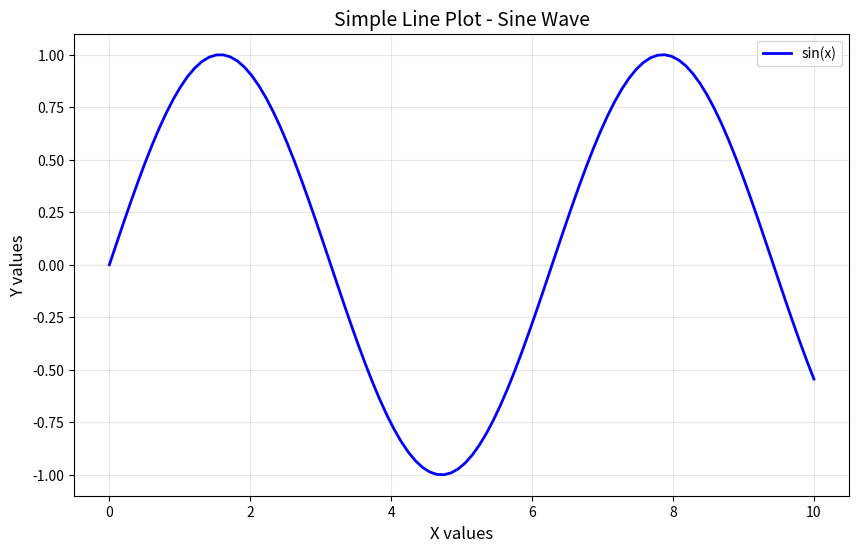
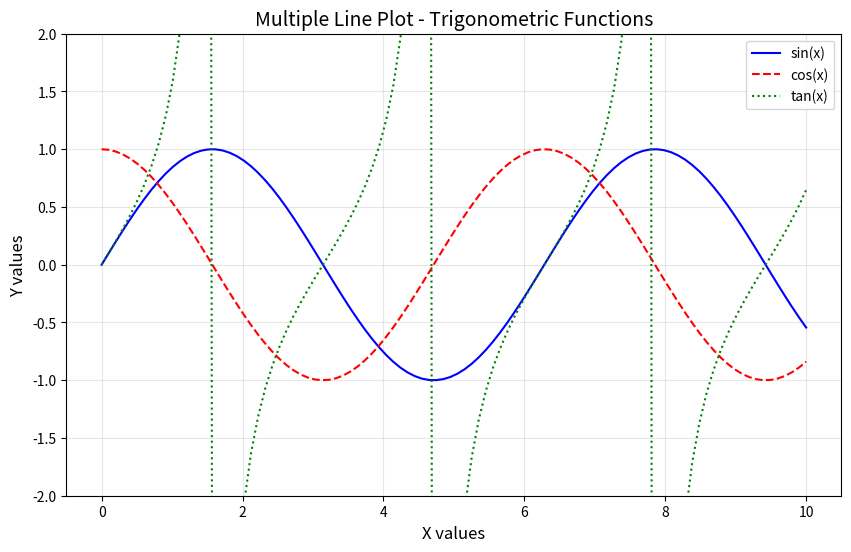
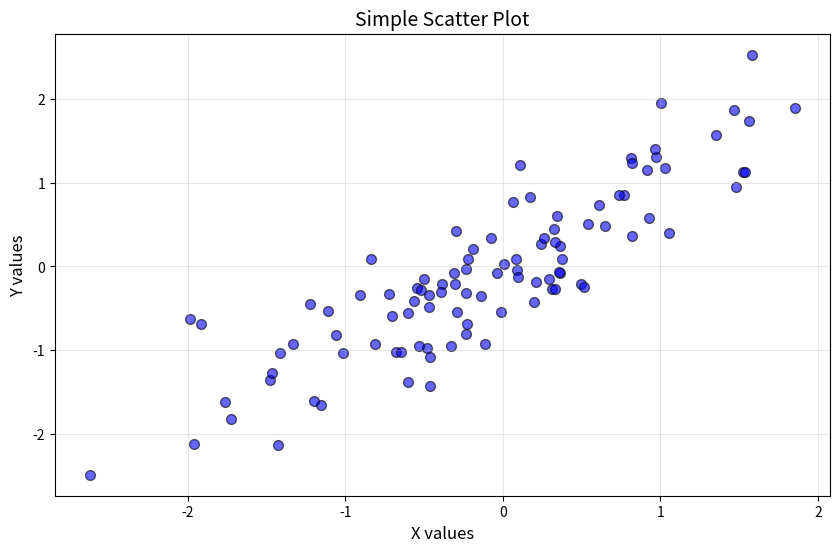
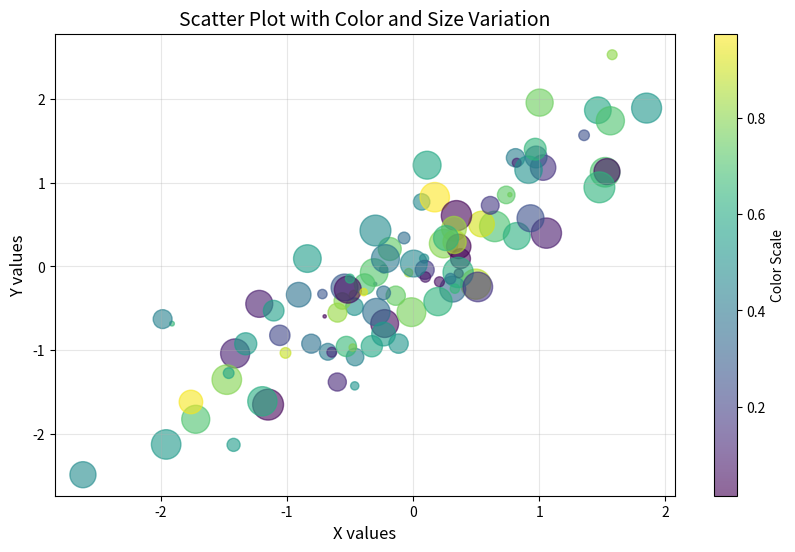
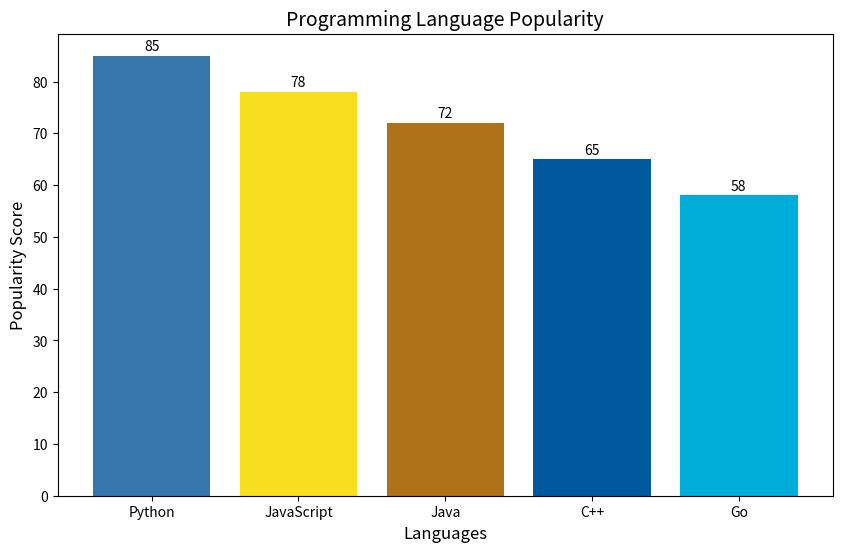
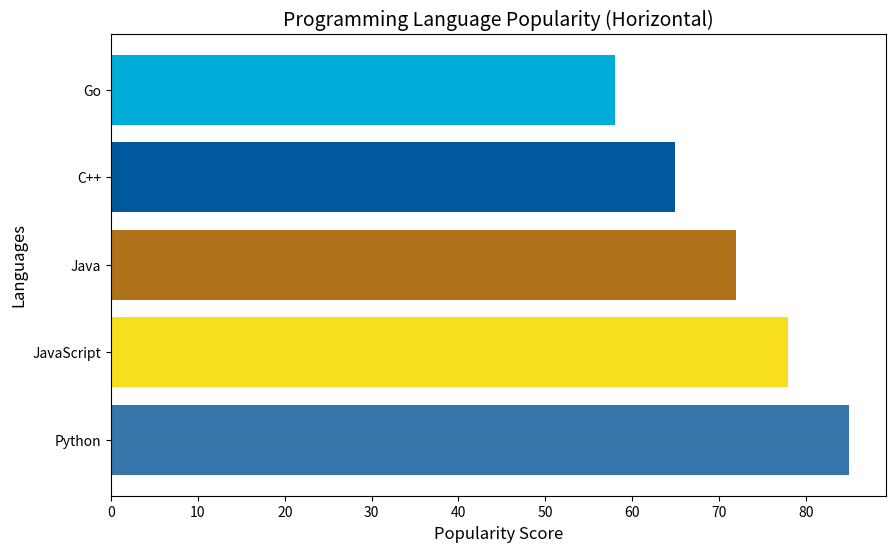
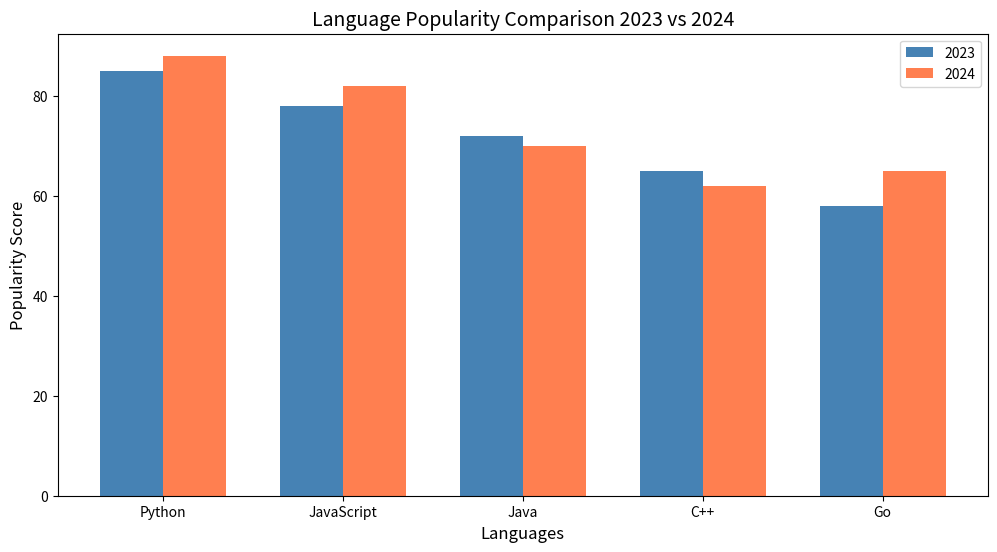
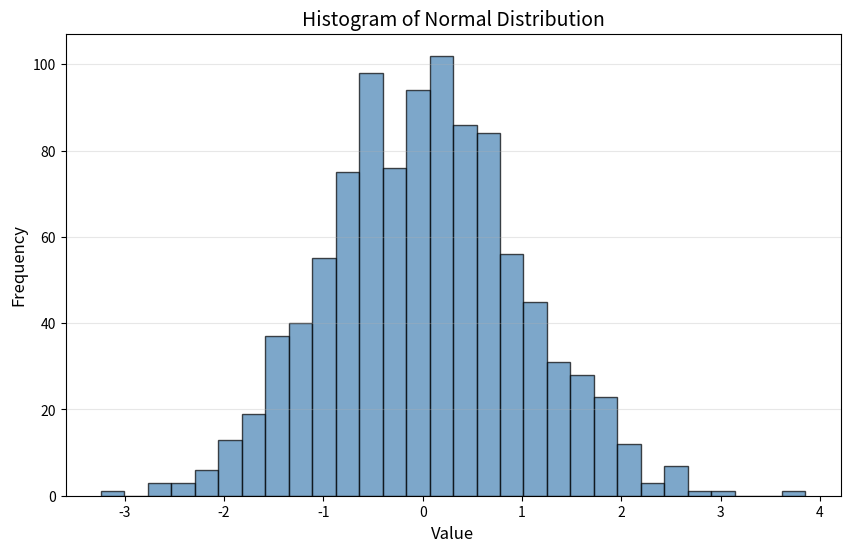
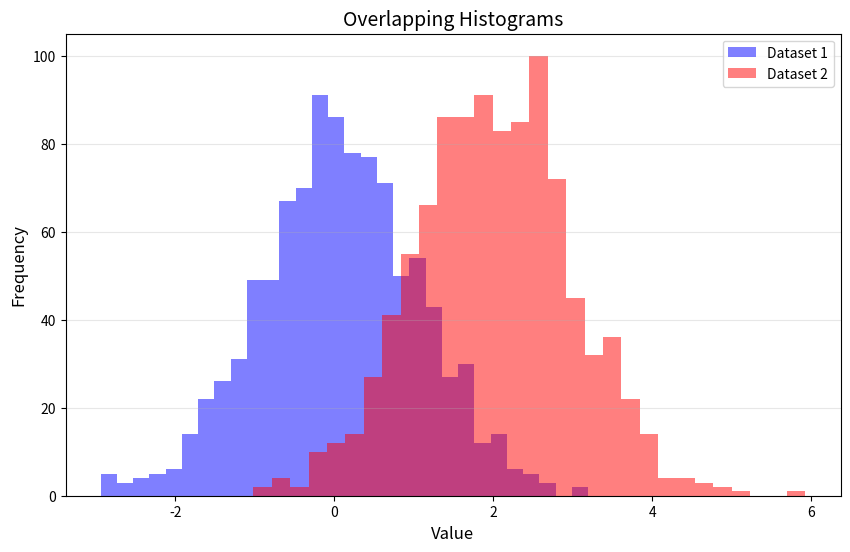
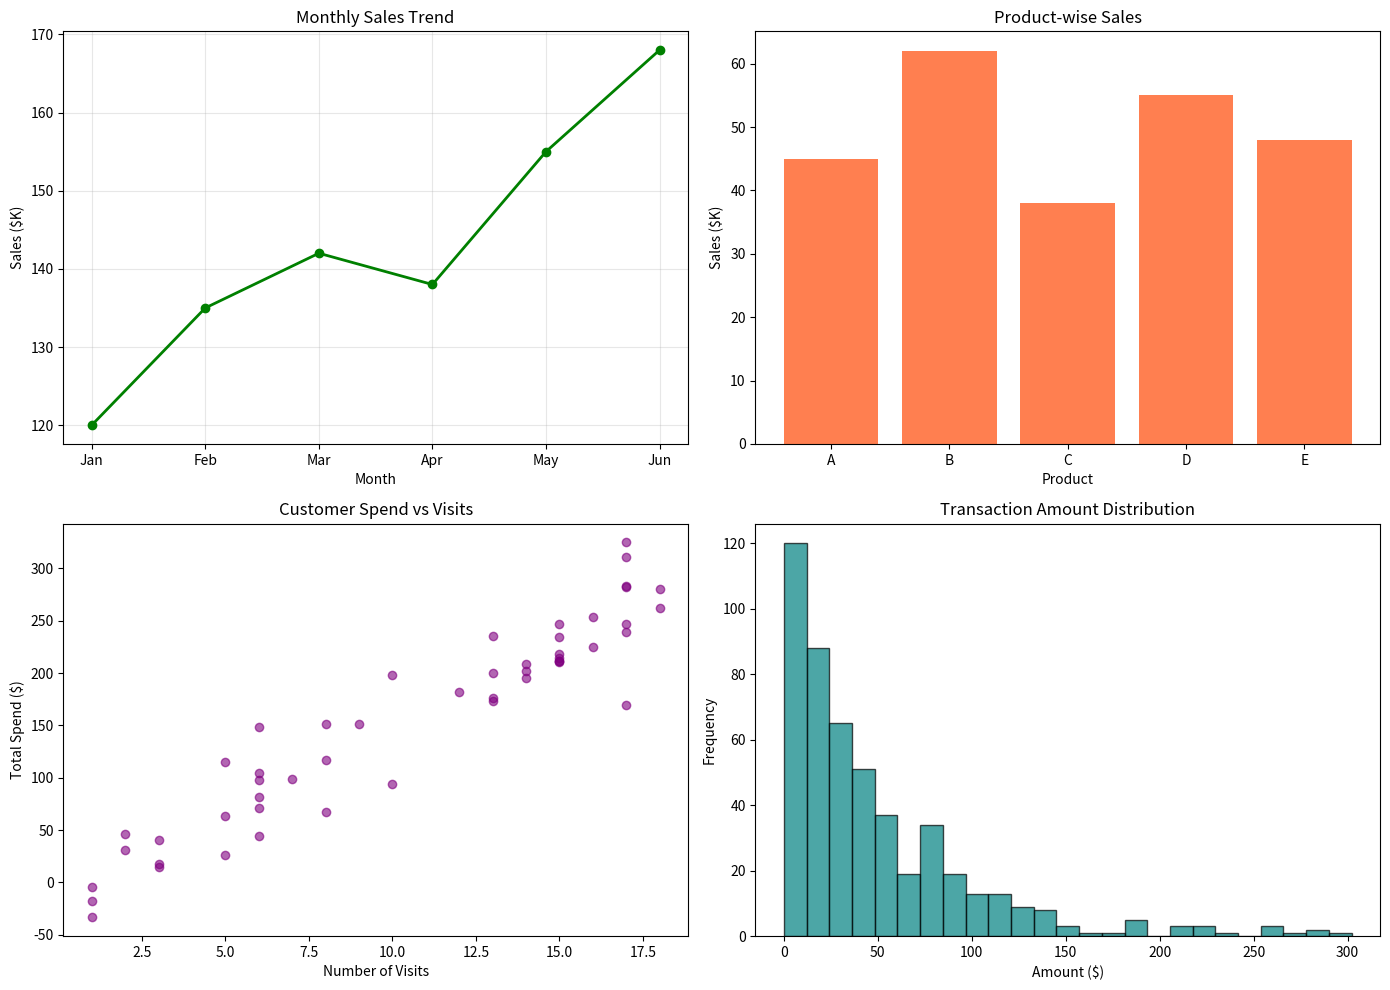

Reproduce these figures in Python, in order.
"""
Day 23 - Matplotlib Basics
===========================
Learn: Line plots, Scatter plots, Bar charts, Histograms

Key Concepts:
- Matplotlib is the foundation library for Python visualization
- plt.plot() for line charts
- plt.scatter() for scatter plots
- plt.bar() for bar charts
- plt.hist() for histograms
"""

import matplotlib.pyplot as plt
import numpy as np

# ========== LINE PLOTS ==========
print("=" * 50)
print("LINE PLOTS")
print("=" * 50)

# Simple line plot
x = np.linspace(0, 10, 100)
y = np.sin(x)

plt.figure(figsize=(10, 6))
plt.plot(x, y, color='blue', linewidth=2, label='sin(x)')
plt.title('Simple Line Plot - Sine Wave', fontsize=14)
plt.xlabel('X values', fontsize=12)
plt.ylabel('Y values', fontsize=12)
plt.legend()
plt.grid(True, alpha=0.3)
plt.savefig('01_line_plot.png', dpi=100, bbox_inches='tight')
plt.show()
print("✅ Line plot saved as '01_line_plot.png'")

# Multiple lines on same plot
plt.figure(figsize=(10, 6))
plt.plot(x, np.sin(x), label='sin(x)', color='blue', linestyle='-')
plt.plot(x, np.cos(x), label='cos(x)', color='red', linestyle='--')
plt.plot(x, np.tan(x), label='tan(x)', color='green', linestyle=':')
plt.title('Multiple Line Plot - Trigonometric Functions', fontsize=14)
plt.xlabel('X values', fontsize=12)
plt.ylabel('Y values', fontsize=12)
plt.ylim(-2, 2)  # Limit y-axis for better visualization
plt.legend()
plt.grid(True, alpha=0.3)
plt.savefig('02_multiple_lines.png', dpi=100, bbox_inches='tight')
plt.show()
print("✅ Multiple lines plot saved as '02_multiple_lines.png'")

# ========== SCATTER PLOTS ==========
print("\n" + "=" * 50)
print("SCATTER PLOTS")
print("=" * 50)

# Simple scatter plot
np.random.seed(42)
x = np.random.randn(100)
y = x + np.random.randn(100) * 0.5

plt.figure(figsize=(10, 6))
plt.scatter(x, y, c='blue', alpha=0.6, edgecolors='black', s=50)
plt.title('Simple Scatter Plot', fontsize=14)
plt.xlabel('X values', fontsize=12)
plt.ylabel('Y values', fontsize=12)
plt.grid(True, alpha=0.3)
plt.savefig('03_scatter_plot.png', dpi=100, bbox_inches='tight')
plt.show()
print("✅ Scatter plot saved as '03_scatter_plot.png'")

# Scatter plot with color and size variation
colors = np.random.rand(100)
sizes = np.random.rand(100) * 500

plt.figure(figsize=(10, 6))
scatter = plt.scatter(x, y, c=colors, s=sizes, alpha=0.6, cmap='viridis')
plt.colorbar(scatter, label='Color Scale')
plt.title('Scatter Plot with Color and Size Variation', fontsize=14)
plt.xlabel('X values', fontsize=12)
plt.ylabel('Y values', fontsize=12)
plt.grid(True, alpha=0.3)
plt.savefig('04_scatter_colors.png', dpi=100, bbox_inches='tight')
plt.show()
print("✅ Colored scatter plot saved as '04_scatter_colors.png'")

# ========== BAR CHARTS ==========
print("\n" + "=" * 50)
print("BAR CHARTS")
print("=" * 50)

# Simple bar chart
categories = ['Python', 'JavaScript', 'Java', 'C++', 'Go']
values = [85, 78, 72, 65, 58]

plt.figure(figsize=(10, 6))
bars = plt.bar(categories, values, color=['#3776ab', '#f7df1e', '#b07219', '#00599C', '#00ADD8'])
plt.title('Programming Language Popularity', fontsize=14)
plt.xlabel('Languages', fontsize=12)
plt.ylabel('Popularity Score', fontsize=12)

# Add value labels on bars
for bar, value in zip(bars, values):
    plt.text(bar.get_x() + bar.get_width()/2, bar.get_height() + 1,
             str(value), ha='center', fontsize=10)

plt.savefig('05_bar_chart.png', dpi=100, bbox_inches='tight')
plt.show()
print("✅ Bar chart saved as '05_bar_chart.png'")

# Horizontal bar chart
plt.figure(figsize=(10, 6))
plt.barh(categories, values, color=['#3776ab', '#f7df1e', '#b07219', '#00599C', '#00ADD8'])
plt.title('Programming Language Popularity (Horizontal)', fontsize=14)
plt.xlabel('Popularity Score', fontsize=12)
plt.ylabel('Languages', fontsize=12)
plt.savefig('06_horizontal_bar.png', dpi=100, bbox_inches='tight')
plt.show()
print("✅ Horizontal bar chart saved as '06_horizontal_bar.png'")

# Grouped bar chart
x_pos = np.arange(len(categories))
width = 0.35
values_2023 = [85, 78, 72, 65, 58]
values_2024 = [88, 82, 70, 62, 65]

plt.figure(figsize=(12, 6))
plt.bar(x_pos - width/2, values_2023, width, label='2023', color='steelblue')
plt.bar(x_pos + width/2, values_2024, width, label='2024', color='coral')
plt.xticks(x_pos, categories)
plt.title('Language Popularity Comparison 2023 vs 2024', fontsize=14)
plt.xlabel('Languages', fontsize=12)
plt.ylabel('Popularity Score', fontsize=12)
plt.legend()
plt.savefig('07_grouped_bar.png', dpi=100, bbox_inches='tight')
plt.show()
print("✅ Grouped bar chart saved as '07_grouped_bar.png'")

# ========== HISTOGRAMS ==========
print("\n" + "=" * 50)
print("HISTOGRAMS")
print("=" * 50)

# Simple histogram
np.random.seed(42)
data = np.random.randn(1000)

plt.figure(figsize=(10, 6))
plt.hist(data, bins=30, color='steelblue', edgecolor='black', alpha=0.7)
plt.title('Histogram of Normal Distribution', fontsize=14)
plt.xlabel('Value', fontsize=12)
plt.ylabel('Frequency', fontsize=12)
plt.grid(True, alpha=0.3, axis='y')
plt.savefig('08_histogram.png', dpi=100, bbox_inches='tight')
plt.show()
print("✅ Histogram saved as '08_histogram.png'")

# Histogram with multiple datasets
data1 = np.random.randn(1000)
data2 = np.random.randn(1000) + 2

plt.figure(figsize=(10, 6))
plt.hist(data1, bins=30, alpha=0.5, label='Dataset 1', color='blue')
plt.hist(data2, bins=30, alpha=0.5, label='Dataset 2', color='red')
plt.title('Overlapping Histograms', fontsize=14)
plt.xlabel('Value', fontsize=12)
plt.ylabel('Frequency', fontsize=12)
plt.legend()
plt.grid(True, alpha=0.3, axis='y')
plt.savefig('09_overlapping_hist.png', dpi=100, bbox_inches='tight')
plt.show()
print("✅ Overlapping histograms saved as '09_overlapping_hist.png'")

# ========== PRACTICAL EXAMPLE ==========
print("\n" + "=" * 50)
print("PRACTICAL EXAMPLE - Sales Dashboard")
print("=" * 50)

# Create a 2x2 subplot dashboard
fig, axes = plt.subplots(2, 2, figsize=(14, 10))

# Plot 1: Line chart - Monthly sales
months = ['Jan', 'Feb', 'Mar', 'Apr', 'May', 'Jun']
sales = [120, 135, 142, 138, 155, 168]
axes[0, 0].plot(months, sales, marker='o', color='green', linewidth=2)
axes[0, 0].set_title('Monthly Sales Trend')
axes[0, 0].set_xlabel('Month')
axes[0, 0].set_ylabel('Sales ($K)')
axes[0, 0].grid(True, alpha=0.3)

# Plot 2: Bar chart - Product sales
products = ['A', 'B', 'C', 'D', 'E']
product_sales = [45, 62, 38, 55, 48]
axes[0, 1].bar(products, product_sales, color='coral')
axes[0, 1].set_title('Product-wise Sales')
axes[0, 1].set_xlabel('Product')
axes[0, 1].set_ylabel('Sales ($K)')

# Plot 3: Scatter - Customer spend vs visits
visits = np.random.randint(1, 20, 50)
spend = visits * 15 + np.random.randn(50) * 30
axes[1, 0].scatter(visits, spend, c='purple', alpha=0.6)
axes[1, 0].set_title('Customer Spend vs Visits')
axes[1, 0].set_xlabel('Number of Visits')
axes[1, 0].set_ylabel('Total Spend ($)')

# Plot 4: Histogram - Transaction amounts
transactions = np.random.exponential(50, 500)
axes[1, 1].hist(transactions, bins=25, color='teal', edgecolor='black', alpha=0.7)
axes[1, 1].set_title('Transaction Amount Distribution')
axes[1, 1].set_xlabel('Amount ($)')
axes[1, 1].set_ylabel('Frequency')

plt.tight_layout()
plt.savefig('10_sales_dashboard.png', dpi=100, bbox_inches='tight')
plt.show()
print("✅ Sales dashboard saved as '10_sales_dashboard.png'")

print("\n" + "=" * 50)
print("✅ Matplotlib Basics - Complete!")
print("=" * 50)
